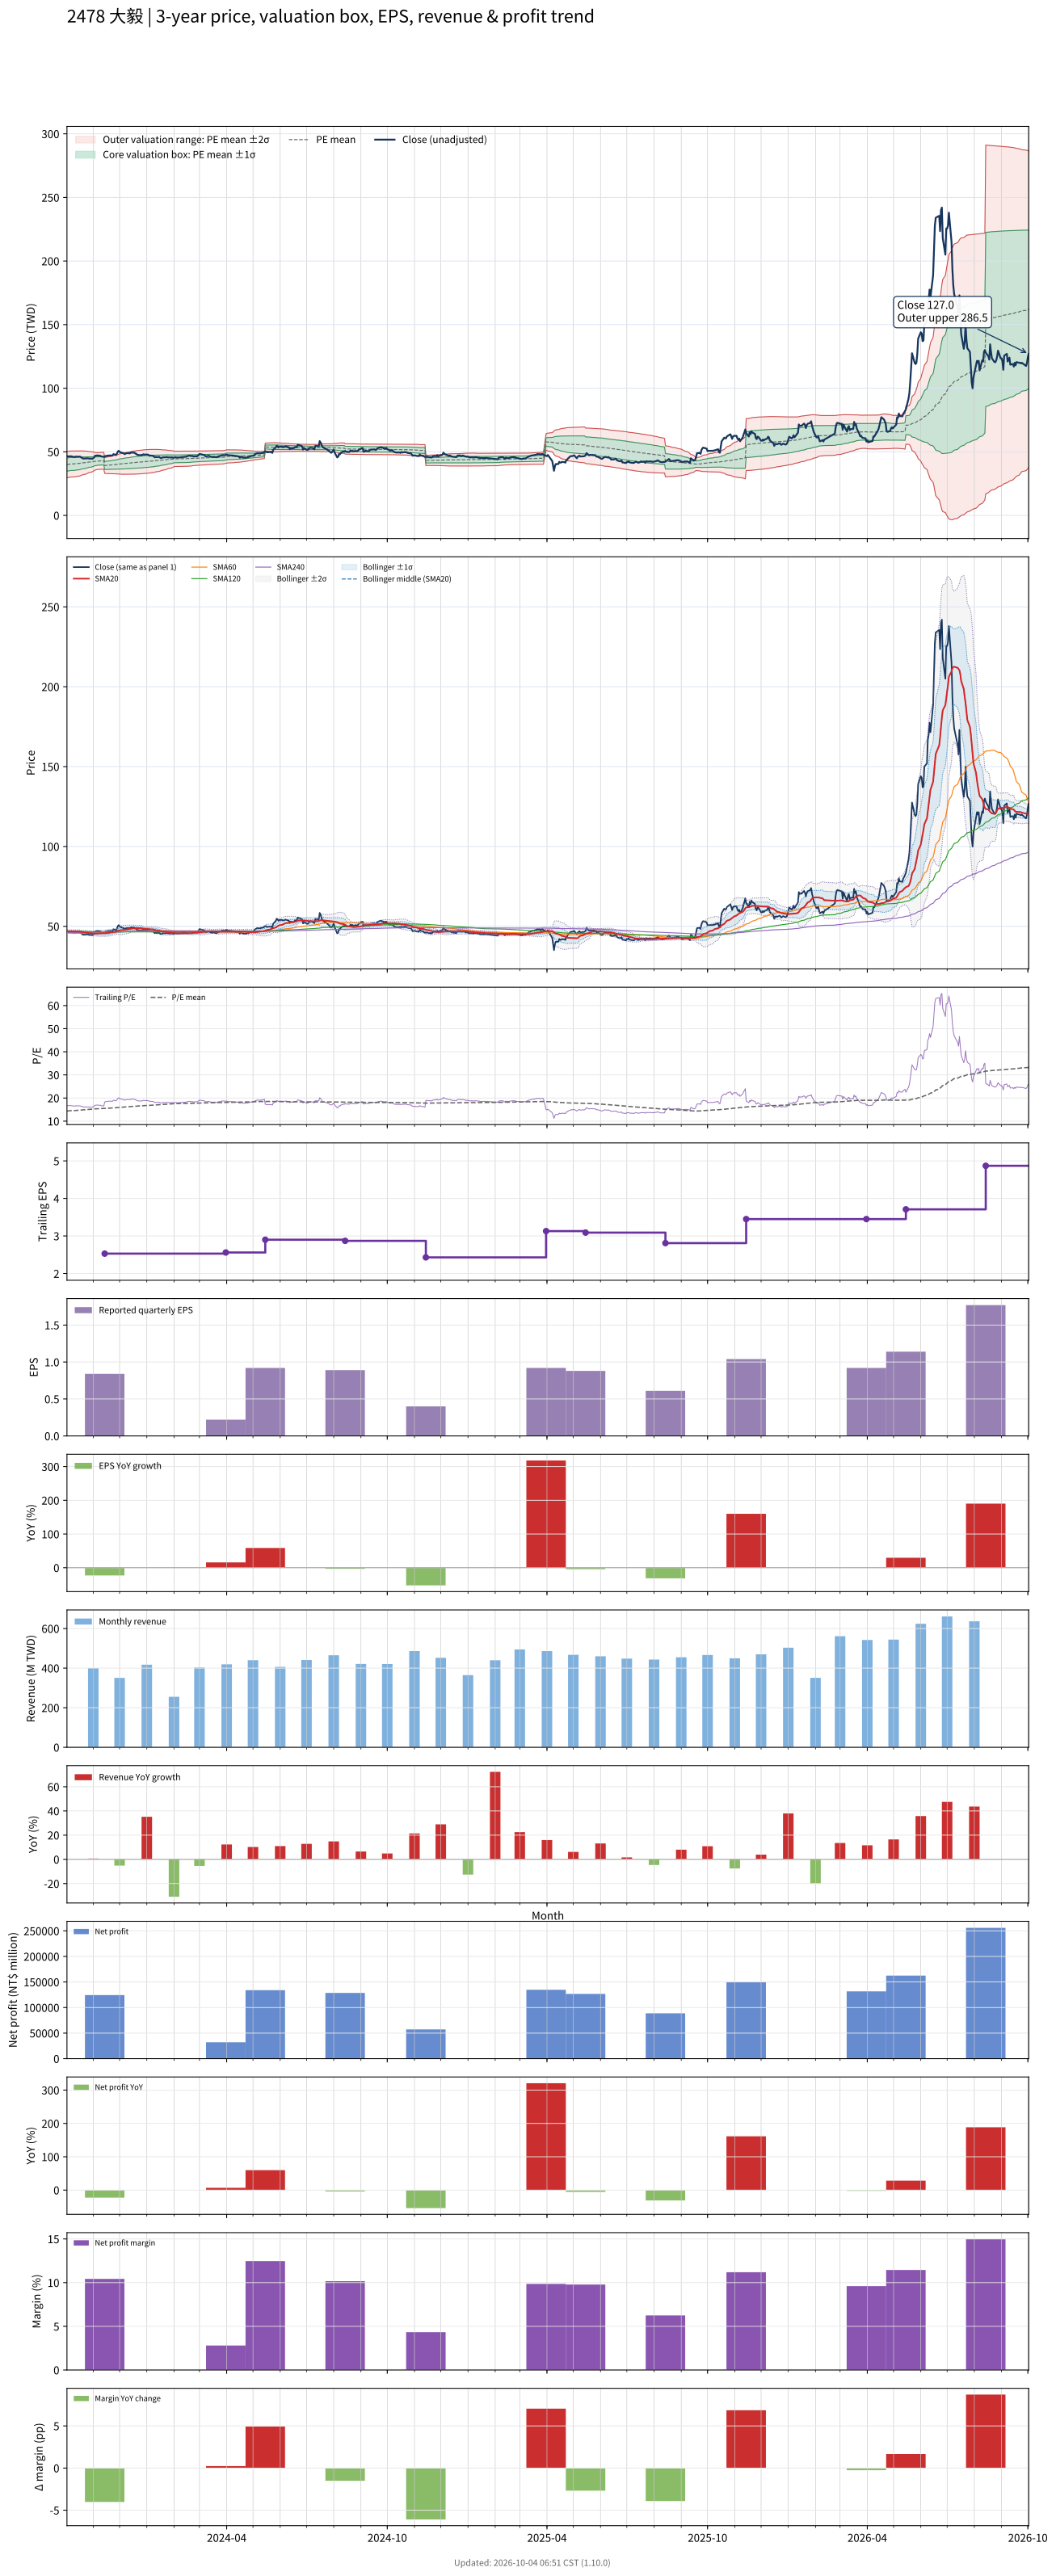

Values plotted in this chart, from the file beside it:
# chart-version: skill-stock-dynamic-val…
date, close, available_date, period_end, eps, ttm_eps, pe, pe_mean, pe_std, price_m2, price_m1, price_mean, price_p1, price_p2, forward_eps, forward_pe, forward_pe_mean, forward_pe_std, forward_price_m2, forward_price_m1, forward_price_mean, forward_price_p1, forward_price_p2, sma20
2023-10-02, 46.55, 2023-08-14, 2023-06-30, 0.92, 2.78, 16.74, 14.36, 1.863, 29.58, 34.75, 39.93, 45.11, 50.29, , , , , , , , , , 46.91
2023-10-03, 46.5, 2023-08-14, 2023-06-30, 0.92, 2.78, 16.73, 14.41, 1.854, 29.75, 34.9, 40.06, 45.21, 50.37, , , , , , , , , , 46.89
2023-10-04, 46.35, 2023-08-14, 2023-06-30, 0.92, 2.78, 16.67, 14.45, 1.849, 29.89, 35.03, 40.17, 45.31, 50.45, , , , , , , , , , 46.86
2023-10-05, 46.4, 2023-08-14, 2023-06-30, 0.92, 2.78, 16.69, 14.49, 1.844, 30.03, 35.16, 40.28, 45.41, 50.54, , , , , , , , , , 46.85
2023-10-06, 46.55, 2023-08-14, 2023-06-30, 0.92, 2.78, 16.74, 14.53, 1.84, 30.17, 35.28, 40.4, 45.51, 50.63, , , , , , , , , , 46.86
2023-10-11, 45.8, 2023-08-14, 2023-06-30, 0.92, 2.78, 16.47, 14.57, 1.83, 30.33, 35.42, 40.51, 45.59, 50.68, , , , , , , , , , 46.84
2023-10-12, 46.3, 2023-08-14, 2023-06-30, 0.92, 2.78, 16.65, 14.61, 1.82, 30.5, 35.56, 40.62, 45.68, 50.74, , , , , , , , , , 46.84
2023-10-13, 46.15, 2023-08-14, 2023-06-30, 0.92, 2.78, 16.6, 14.65, 1.808, 30.69, 35.71, 40.74, 45.76, 50.79, , , , , , , , , , 46.78
2023-10-16, 46.15, 2023-08-14, 2023-06-30, 0.92, 2.78, 16.6, 14.7, 1.792, 30.89, 35.88, 40.86, 45.84, 50.82, , , , , , , , , , 46.72
2023-10-17, 46.2, 2023-08-14, 2023-06-30, 0.92, 2.78, 16.62, 14.74, 1.771, 31.14, 36.06, 40.98, 45.91, 50.83, , , , , , , , , , 46.65
2023-10-18, 45.65, 2023-08-14, 2023-06-30, 0.92, 2.78, 16.42, 14.79, 1.748, 31.39, 36.25, 41.1, 45.96, 50.82, , , , , , , , , , 46.55
2023-10-19, 45.45, 2023-08-14, 2023-06-30, 0.92, 2.78, 16.35, 14.83, 1.717, 31.69, 36.46, 41.23, 46, 50.77, , , , , , , , , , 46.44
2023-10-20, 44.75, 2023-08-14, 2023-06-30, 0.92, 2.78, 16.1, 14.87, 1.683, 31.99, 36.67, 41.35, 46.03, 50.71, , , , , , , , , , 46.31
2023-10-23, 44.75, 2023-08-14, 2023-06-30, 0.92, 2.78, 16.1, 14.92, 1.648, 32.31, 36.89, 41.47, 46.05, 50.63, , , , , , , , , , 46.18
2023-10-24, 44.8, 2023-08-14, 2023-06-30, 0.92, 2.78, 16.12, 14.96, 1.613, 32.62, 37.1, 41.59, 46.07, 50.55, , , , , , , , , , 46.09
2023-10-25, 44.9, 2023-08-14, 2023-06-30, 0.92, 2.78, 16.15, 15, 1.576, 32.94, 37.32, 41.7, 46.08, 50.46, , , , , , , , , , 46
2023-10-26, 44.9, 2023-08-14, 2023-06-30, 0.92, 2.78, 16.15, 15.04, 1.535, 33.29, 37.56, 41.82, 46.09, 50.36, , , , , , , , , , 45.9
2023-10-27, 44.7, 2023-08-14, 2023-06-30, 0.92, 2.78, 16.08, 15.09, 1.49, 33.66, 37.8, 41.94, 46.08, 50.23, , , , , , , , , , 45.8
2023-10-30, 44.65, 2023-08-14, 2023-06-30, 0.92, 2.78, 16.06, 15.13, 1.45, 33.99, 38.02, 42.05, 46.09, 50.12, , , , , , , , , , 45.7
2023-10-31, 44.5, 2023-08-14, 2023-06-30, 0.92, 2.78, 16.01, 15.17, 1.405, 34.36, 38.26, 42.17, 46.07, 49.98, , , , , , , , , , 45.6
2023-11-01, 45, 2023-08-14, 2023-06-30, 0.92, 2.78, 16.19, 15.21, 1.354, 34.76, 38.52, 42.29, 46.05, 49.82, , , , , , , , , , 45.52
2023-11-02, 45.6, 2023-08-14, 2023-06-30, 0.92, 2.78, 16.4, 15.26, 1.3, 35.18, 38.8, 42.41, 46.03, 49.64, , , , , , , , , , 45.48
2023-11-03, 46.9, 2023-08-14, 2023-06-30, 0.92, 2.78, 16.87, 15.31, 1.241, 35.66, 39.11, 42.56, 46.01, 49.46, , , , , , , , , , 45.51
2023-11-06, 47.2, 2023-08-14, 2023-06-30, 0.92, 2.78, 16.98, 15.36, 1.178, 36.15, 39.42, 42.7, 45.97, 49.25, , , , , , , , , , 45.55
2023-11-07, 47.05, 2023-08-14, 2023-06-30, 0.92, 2.78, 16.92, 15.38, 1.18, 36.2, 39.48, 42.77, 46.05, 49.33, , , , , , , , , , 45.57
2023-11-08, 46.9, 2023-08-14, 2023-06-30, 0.92, 2.78, 16.87, 15.4, 1.184, 36.24, 39.53, 42.82, 46.12, 49.41, , , , , , , , , , 45.62
2023-11-09, 46.9, 2023-08-14, 2023-06-30, 0.92, 2.78, 16.87, 15.42, 1.189, 36.27, 39.58, 42.88, 46.18, 49.49, , , , , , , , , , 45.66
2023-11-10, 46.35, 2023-08-14, 2023-06-30, 0.92, 2.78, 16.67, 15.44, 1.192, 36.3, 39.62, 42.93, 46.24, 49.55, , , , , , , , , , 45.66
2023-11-13, 46.1, 2023-08-14, 2023-06-30, 0.92, 2.78, 16.58, 15.46, 1.193, 36.34, 39.66, 42.98, 46.29, 49.61, , , , , , , , , , 45.66
2023-11-14, 46.15, 2023-11-14, 2023-09-30, 0.84, 2.53, 18.24, 15.49, 1.217, 33.03, 36.11, 39.19, 42.27, 45.35, , , , , , , , , , 45.66
2023-11-15, 46.8, 2023-11-14, 2023-09-30, 0.84, 2.53, 18.5, 15.52, 1.244, 32.98, 36.13, 39.27, 42.42, 45.57, , , , , , , , , , 45.72
2023-11-16, 46.6, 2023-11-14, 2023-09-30, 0.84, 2.53, 18.42, 15.55, 1.269, 32.93, 36.14, 39.35, 42.56, 45.77, , , , , , , , , , 45.77
2023-11-17, 47, 2023-11-14, 2023-09-30, 0.84, 2.53, 18.58, 15.59, 1.294, 32.9, 36.17, 39.44, 42.71, 45.99, , , , , , , , , , 45.89
2023-11-20, 47.2, 2023-11-14, 2023-09-30, 0.84, 2.53, 18.66, 15.63, 1.319, 32.86, 36.2, 39.53, 42.87, 46.2, , , , , , , , , , 46.01
2023-11-21, 47.2, 2023-11-14, 2023-09-30, 0.84, 2.53, 18.66, 15.66, 1.343, 32.82, 36.22, 39.62, 43.02, 46.42, , , , , , , , , , 46.13
2023-11-22, 46.9, 2023-11-14, 2023-09-30, 0.84, 2.53, 18.54, 15.69, 1.364, 32.8, 36.25, 39.71, 43.16, 46.61, , , , , , , , , , 46.23
2023-11-23, 47.2, 2023-11-14, 2023-09-30, 0.84, 2.53, 18.66, 15.73, 1.387, 32.77, 36.28, 39.79, 43.3, 46.81, , , , , , , , , , 46.34
2023-11-24, 48.2, 2023-11-14, 2023-09-30, 0.84, 2.53, 19.05, 15.76, 1.416, 32.72, 36.3, 39.88, 43.47, 47.05, , , , , , , , , , 46.52
2023-11-27, 47.5, 2023-11-14, 2023-09-30, 0.84, 2.53, 18.77, 15.8, 1.438, 32.69, 36.33, 39.97, 43.61, 47.25, , , , , , , , , , 46.66
2023-11-28, 48.7, 2023-11-14, 2023-09-30, 0.84, 2.53, 19.25, 15.84, 1.469, 32.63, 36.35, 40.07, 43.78, 47.5, , , , , , , , , , 46.87
2023-11-29, 50.2, 2023-11-14, 2023-09-30, 0.84, 2.53, 19.84, 15.88, 1.509, 32.54, 36.36, 40.18, 44, 47.81, , , , , , , , , , 47.13
2023-11-30, 50.8, 2023-11-14, 2023-09-30, 0.84, 2.53, 20.08, 15.93, 1.552, 32.44, 36.37, 40.29, 44.22, 48.15, , , , , , , , , , 47.39
2023-12-01, 49.95, 2023-11-14, 2023-09-30, 0.84, 2.53, 19.74, 15.97, 1.585, 32.39, 36.4, 40.41, 44.41, 48.42, , , , , , , , , , 47.55
2023-12-04, 49.1, 2023-11-14, 2023-09-30, 0.84, 2.53, 19.41, 16.01, 1.61, 32.36, 36.43, 40.51, 44.58, 48.65, , , , , , , , , , 47.64
2023-12-05, 49.15, 2023-11-14, 2023-09-30, 0.84, 2.53, 19.43, 16.05, 1.634, 32.34, 36.48, 40.61, 44.74, 48.88, , , , , , , , , , 47.74
2023-12-06, 48.55, 2023-11-14, 2023-09-30, 0.84, 2.53, 19.19, 16.09, 1.653, 32.35, 36.53, 40.71, 44.89, 49.07, , , , , , , , , , 47.83
2023-12-07, 48.2, 2023-11-14, 2023-09-30, 0.84, 2.53, 19.05, 16.13, 1.667, 32.37, 36.59, 40.81, 45.03, 49.24, , , , , , , , , , 47.89
2023-12-08, 48.8, 2023-11-14, 2023-09-30, 0.84, 2.53, 19.29, 16.17, 1.686, 32.37, 36.64, 40.91, 45.17, 49.44, , , , , , , , , , 48.02
2023-12-11, 49, 2023-11-14, 2023-09-30, 0.84, 2.53, 19.37, 16.21, 1.705, 32.38, 36.69, 41.01, 45.32, 49.63, , , , , , , , , , 48.16
2023-12-12, 48.75, 2023-11-14, 2023-09-30, 0.84, 2.53, 19.27, 16.25, 1.722, 32.39, 36.75, 41.1, 45.46, 49.81, , , , , , , , , , 48.29
2023-12-13, 48.9, 2023-11-14, 2023-09-30, 0.84, 2.53, 19.33, 16.29, 1.738, 32.41, 36.81, 41.2, 45.6, 50, , , , , , , , , , 48.4
2023-12-14, 49.45, 2023-11-14, 2023-09-30, 0.84, 2.53, 19.55, 16.33, 1.757, 32.41, 36.86, 41.3, 45.75, 50.19, , , , , , , , , , 48.54
2023-12-15, 49.35, 2023-11-14, 2023-09-30, 0.84, 2.53, 19.51, 16.36, 1.776, 32.41, 36.91, 41.4, 45.89, 50.39, , , , , , , , , , 48.66
2023-12-18, 49.3, 2023-11-14, 2023-09-30, 0.84, 2.53, 19.49, 16.4, 1.792, 32.44, 36.97, 41.5, 46.04, 50.57, , , , , , , , , , 48.76
2023-12-19, 48.6, 2023-11-14, 2023-09-30, 0.84, 2.53, 19.21, 16.44, 1.802, 32.48, 37.04, 41.6, 46.16, 50.72, , , , , , , , , , 48.83
2023-12-20, 48.45, 2023-11-14, 2023-09-30, 0.84, 2.53, 19.15, 16.48, 1.813, 32.52, 37.1, 41.69, 46.28, 50.86, , , , , , , , , , 48.91
2023-12-21, 47.7, 2023-11-14, 2023-09-30, 0.84, 2.53, 18.85, 16.51, 1.82, 32.56, 37.17, 41.77, 46.38, 50.98, , , , , , , , , , 48.93
2023-12-22, 47.55, 2023-11-14, 2023-09-30, 0.84, 2.53, 18.79, 16.54, 1.827, 32.61, 37.23, 41.85, 46.47, 51.1, , , , , , , , , , 48.9
2023-12-25, 47.3, 2023-11-14, 2023-09-30, 0.84, 2.53, 18.7, 16.57, 1.832, 32.66, 37.29, 41.93, 46.56, 51.2, , , , , , , , , , 48.89
... 670 more rows
